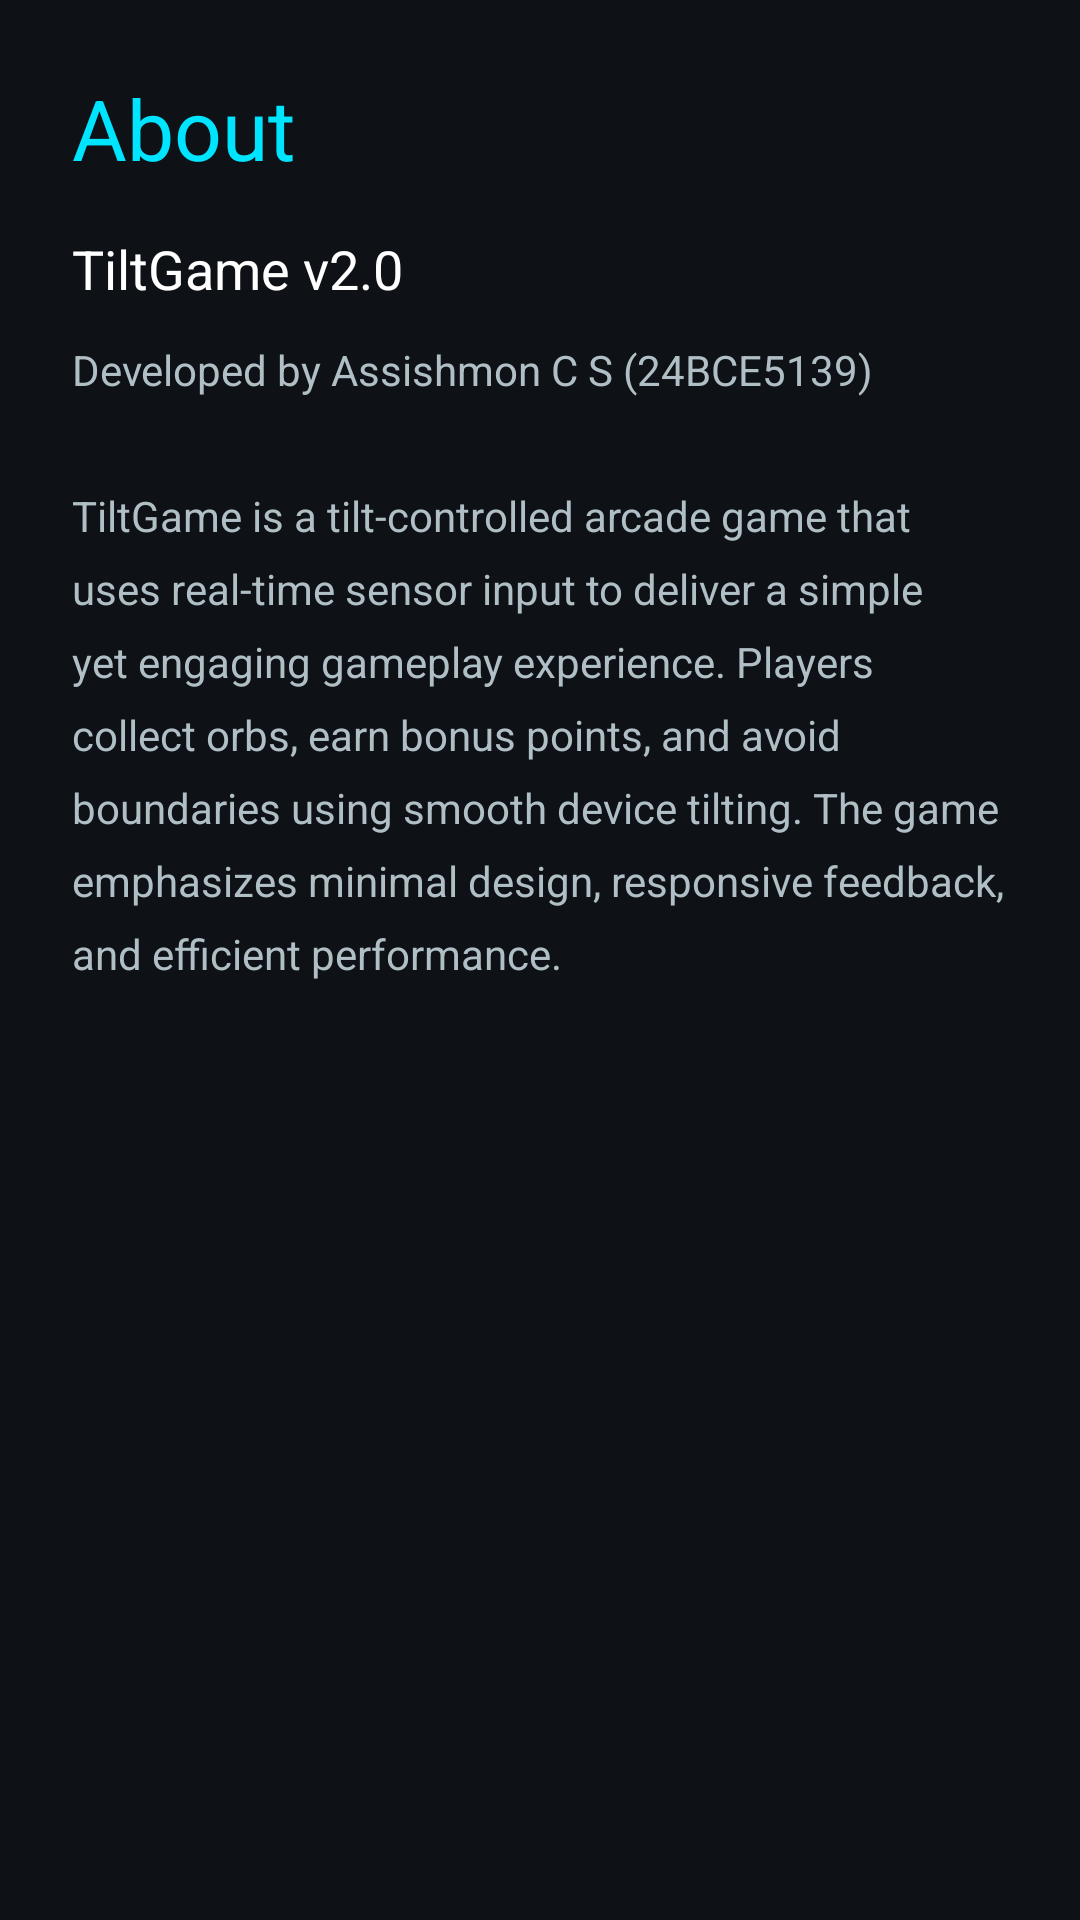

This screen was rendered from an Android layout file. Write that file and the resources it references.
<!-- AndroidManifest.xml: application theme Theme.TiltGame -->
<!-- res/layout/activity_about.xml -->
<?xml version="1.0" encoding="utf-8"?>
<LinearLayout xmlns:android="http://schemas.android.com/apk/res/android"
    android:orientation="vertical"
    android:background="#0E1116"
    android:padding="24dp"
    android:layout_width="match_parent"
    android:layout_height="match_parent">

    <TextView
        android:text="@string/about_title"
        android:textSize="28sp"
        android:textColor="#00E5FF"
        android:layout_marginBottom="16dp"
        android:layout_width="wrap_content"
        android:layout_height="wrap_content" />

    <TextView
        android:text="@string/app_version"
        android:textSize="18sp"
        android:textColor="#FFFFFF"
        android:layout_marginBottom="12dp"
        android:layout_width="wrap_content"
        android:layout_height="wrap_content" />

    <TextView
        android:text="@string/about_description"
        android:textSize="14sp"
        android:textColor="#B0BEC5"
        android:lineSpacingExtra="8dp"
        android:layout_width="wrap_content"
        android:layout_height="wrap_content" />

</LinearLayout>
<!-- resources referenced by this layout -->
<resources>
  <string name="about_description">Developed by Assishmon C S (24BCE5139)\n\nTiltGame is a tilt-controlled arcade game that uses real-time sensor input to deliver a simple yet engaging gameplay experience. Players collect orbs, earn bonus points, and avoid boundaries using smooth device tilting. The game emphasizes minimal design, responsive feedback, and efficient performance.</string>
  <string name="about_title">About</string>
  <string name="app_version">TiltGame v2.0</string>
  <style name="Theme.TiltGame" parent="Base.Theme.TiltGame" />
  <style name="Base.Theme.TiltGame" parent="Theme.Material3.DayNight.NoActionBar">
          
          
      </style>
</resources>
